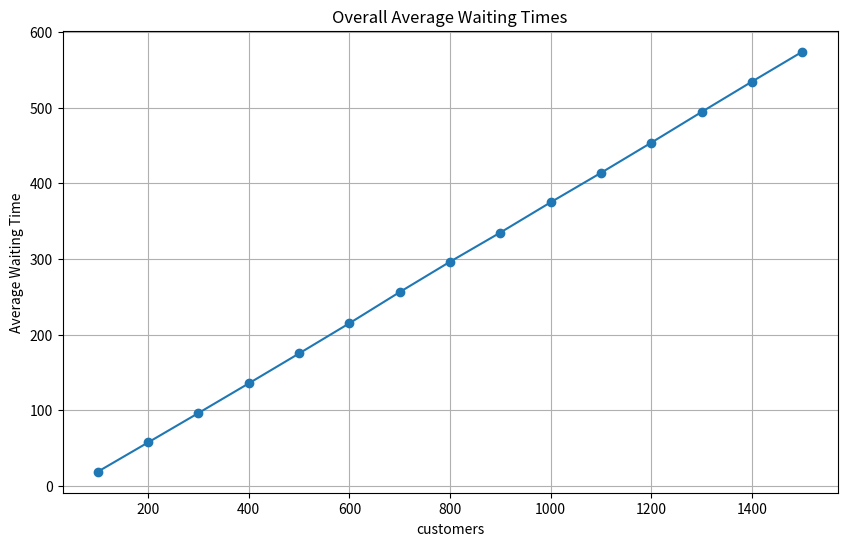
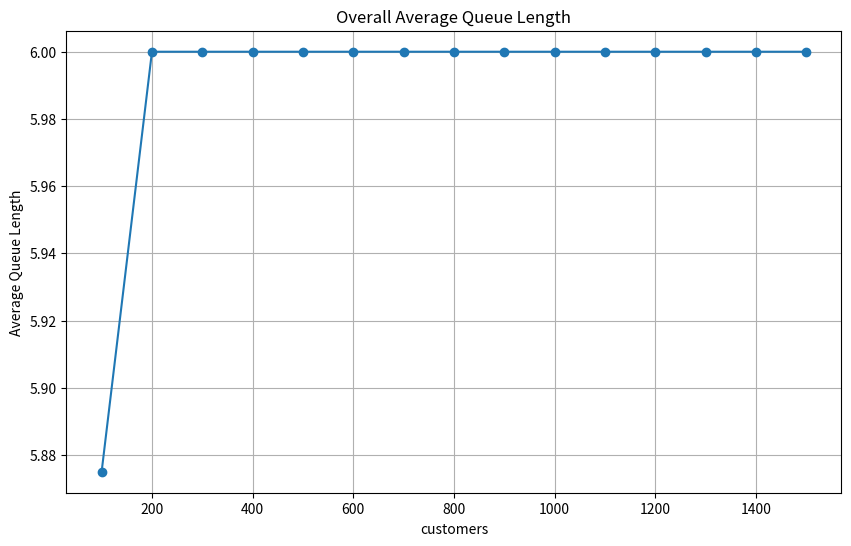
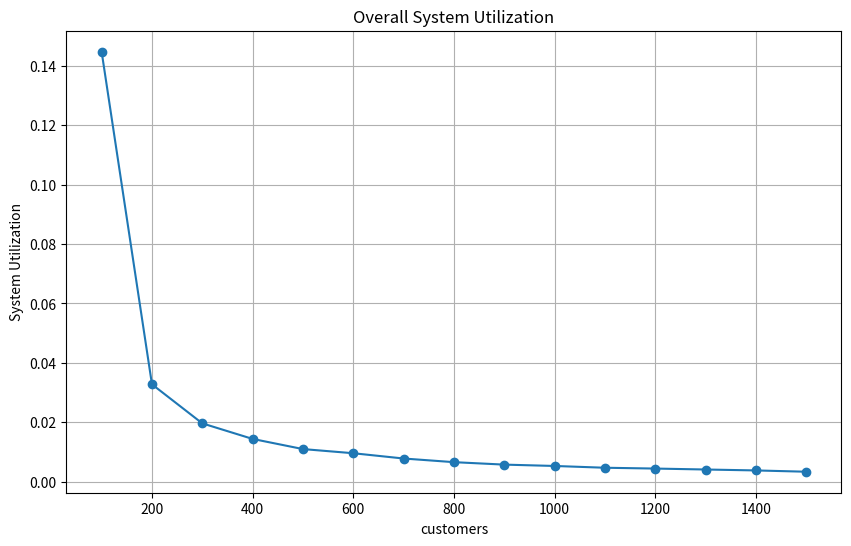
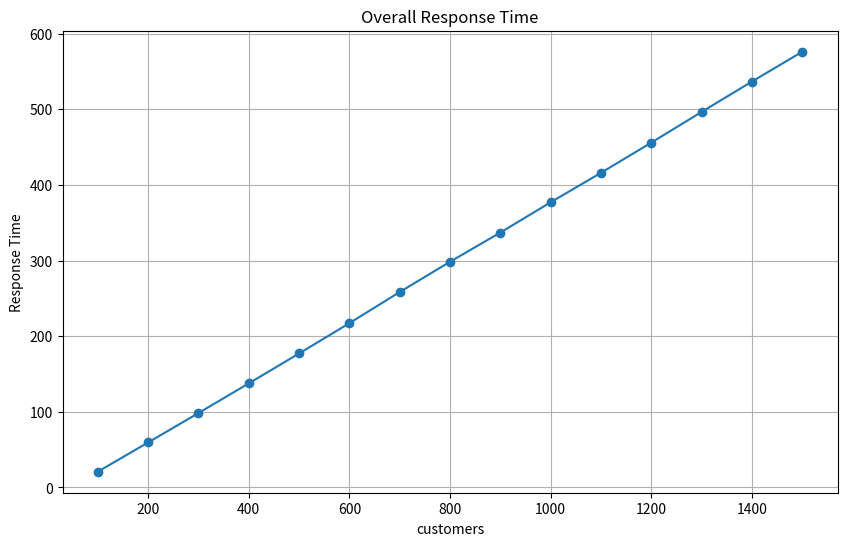

Here is the Python script that generated these plots, in order:
import numpy as np
import matplotlib.pyplot as plt
import os

class ServerDesk:
    def __init__(self):
        self.end_time=0
    
class MGc:
    
    def __init__(self,run_rounds = 10,total_service_time=0,customers=300,server_time_mean = 2,service_time_std=0.5,desks=6,lambda_rates=5):
        
        self.total_service_time=total_service_time
        self.server_time_mean=server_time_mean
        #self.customers=customers
        self.desks_num=desks
        self.arrival_time=None
        self.service_time=None
        #self.start_time=np.zeros(self.customers)
        #self.end_time=np.zeros(self.customers)
        self.desks=[ServerDesk() for _ in range(desks)]
        self.round=run_rounds
        self.total_work_time=np.zeros(run_rounds+1)
        self.total_bolcking_time=np.zeros(run_rounds+1)
        self.lambda_rates=lambda_rates
        self.server_time_mean=server_time_mean
        self.service_time_std=service_time_std
        
    def queue(self,customer_num):
        
        self.start_time=np.zeros(customer_num)
        self.end_time=np.zeros(customer_num)
        response_time = 0
        queue_lengths=[]
        total_waiting_time=0
        total_system_utilization=0
        wait_time=0
        total_simulation_time=0
        total_busy_time_per_desk=[0 for _ in range(self.desks_num)]
        total_response_time=0
        
        for i in range(customer_num):
            next_desk = min(self.desks,key=lambda desks: desks.end_time)
            desk_index = self.desks.index(next_desk) 
            if next_desk.end_time>self.arrival_time[i]:
                start_time = next_desk.end_time
                wait_time=next_desk.end_time-self.arrival_time[i]
                
                total_waiting_time+=wait_time
                
            else:
                start_time=self.arrival_time[i]
                
            end_time = start_time+self.service_time[i]
            
            self.start_time[i]=start_time
            next_desk.end_time=end_time
            self.end_time[i] = end_time
            response_time=self.end_time[i]-self.arrival_time[i]
            
            total_response_time+=response_time
            total_busy_time_per_desk[desk_index]+=self.service_time[i]
            total_simulation_time=max(total_simulation_time,self.end_time[i])
            
            
            current_queue_length = sum(desk.end_time > self.arrival_time[i] for desk in self.desks)
            queue_lengths.append(current_queue_length)
            
        per_average_waiting_time=total_waiting_time/customer_num
        per_average_queue_length = np.mean(queue_lengths)
        for busy_time in total_busy_time_per_desk:
            total_system_utilization+=busy_time/total_simulation_time
            
        per_system_utilization=total_system_utilization/self.desks_num
        per_response_time=total_response_time/customer_num
        
        return(per_average_waiting_time, per_average_queue_length, per_system_utilization,\
            per_response_time)
    
            
    def inital(self,customer_num):
        
        # Generate a random number following a Poisson distribution
        arrival = np.random.exponential(1/self.lambda_rates,customer_num)
        service = np.random.normal(self.server_time_mean,self.service_time_std,customer_num)
        
        self.service_time=np.clip(service,0,None)
        self.arrival_time=np.cumsum(arrival)
        
        
    def plots(self,x,y,title,y_label):
            plt.figure(figsize=(10, 6))
            plt.plot(x, y, marker='o')
            plt.title(title)
            plt.xlabel('customers')
            plt.ylabel(y_label)
            plt.grid(True)
            if not os.path.exists('MGC_customers_plots'):
                os.makedirs('MGC_customers_plots')
            plt.savefig(f'MGC_customers_plots/{title}.png')
            
        
    def analyze(self,customers,num_repetitions):
        
        overall_average_waiting_times=[]
        overall_average_queue_length=[]
        overall_system_utilization=[]
        overall_response_time=[]
        
        for customer_num in customers:
            
            #Initialize array for each indicator
            average_waiting_times=np.zeros(num_repetitions)
            average_queue_length=np.zeros(num_repetitions)
            system_utilization=np.zeros(num_repetitions)
            response_time=np.zeros(num_repetitions)
            
            for n in range(num_repetitions):
                
                self.inital(customer_num)
                per_average_waiting_time, per_average_queue_length, per_system_utilization,\
                    per_response_time = self.queue(self.desks_num)
                
                #Average Waiting Time
                average_waiting_times[n]=per_average_waiting_time
                #Average Queue Length
                average_queue_length[n]=per_average_queue_length
                #System Utilization
                system_utilization[n]=per_system_utilization
                #Response Time
                response_time[n]=per_response_time
            
            overall_average_waiting=np.mean(average_waiting_times)
            overall_average_waiting_times.append(overall_average_waiting)
            
            overall_average_queue=np.mean(average_queue_length)
            overall_average_queue_length.append(overall_average_queue)
            
            overall_sys_utilization =np.mean(system_utilization)
            overall_system_utilization.append(overall_sys_utilization)
            
            overall_rep_time=np.mean(response_time)
            overall_response_time.append(overall_rep_time)
        
        self.plots(customers, overall_average_waiting_times, "Overall Average Waiting Times", "Average Waiting Time")
        self.plots(customers, overall_average_queue_length, "Overall Average Queue Length", "Average Queue Length")
        self.plots(customers, overall_system_utilization, "Overall System Utilization", "System Utilization")
        self.plots(customers, overall_response_time, "Overall Response Time", "Response Time")
            
    def main(self,customers,num_repetitions):
        self.analyze(customers,num_repetitions)
            
            
if __name__=='__main__':
    
    customers= [100,200,300,400,500,600,700,800,900,1000,1100,1200,1300,1400,1500]
    num_repetitions=20
    mgc=MGc()
    mgc.main(customers,num_repetitions)